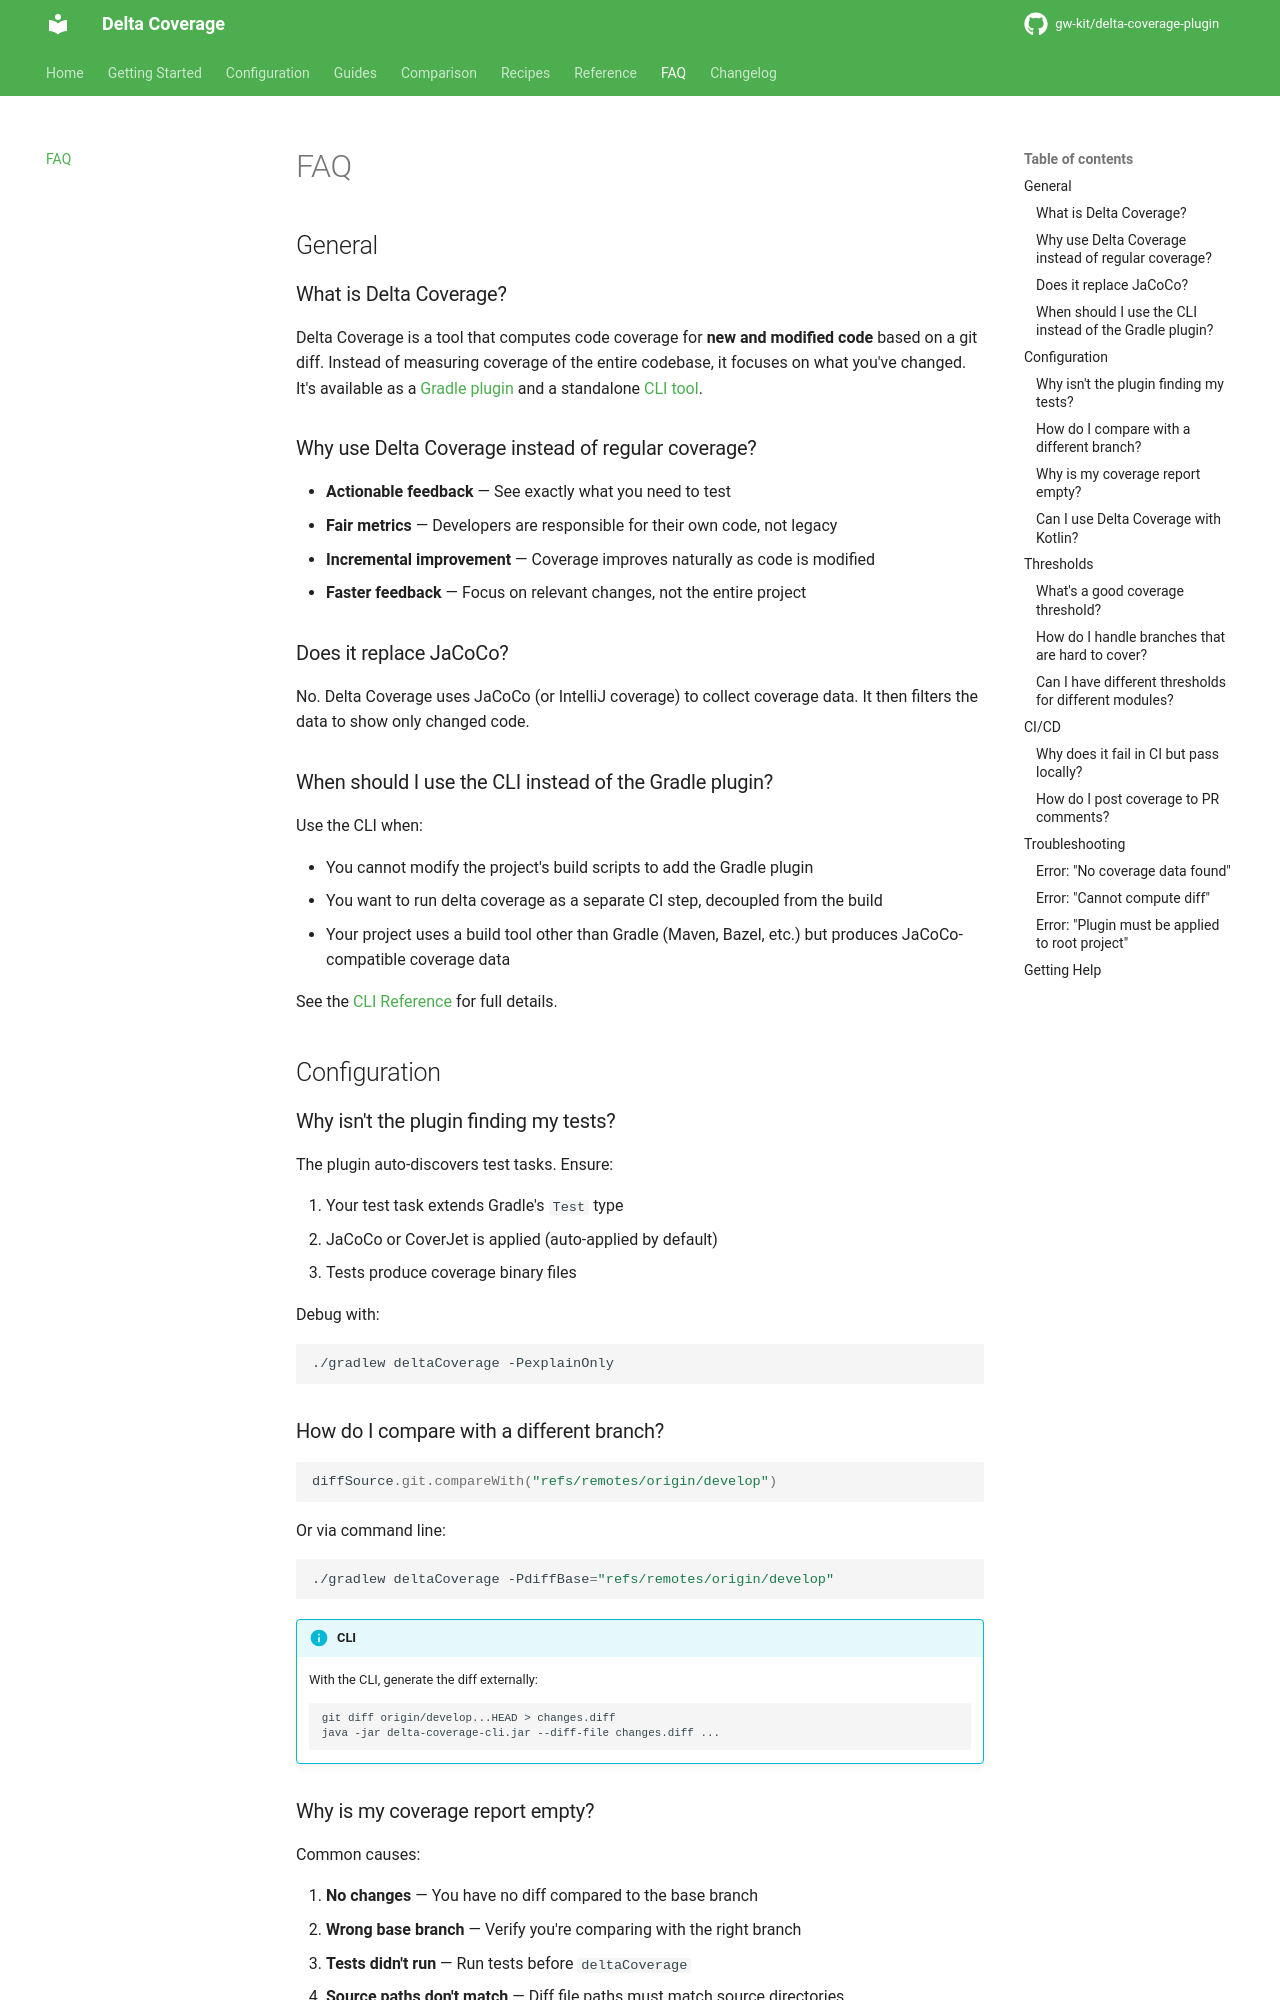

repository: gw-kit/delta-coverage-plugin · page: dev/faq/index.html · generator: mkdocs

# FAQ

## General

### What is Delta Coverage?

Delta Coverage is a tool that computes code coverage for **new and modified code** based on a git diff. Instead of measuring coverage of the entire codebase, it focuses on what you've changed. It's available as a [Gradle plugin](getting-started/installation.md) and a standalone [CLI tool](reference/cli.md).

### Why use Delta Coverage instead of regular coverage?

- **Actionable feedback** — See exactly what you need to test
- **Fair metrics** — Developers are responsible for their own code, not legacy
- **Incremental improvement** — Coverage improves naturally as code is modified
- **Faster feedback** — Focus on relevant changes, not the entire project

### Does it replace JaCoCo?

No. Delta Coverage uses JaCoCo (or IntelliJ coverage) to collect coverage data. It then filters the data to show only changed code.

### When should I use the CLI instead of the Gradle plugin?

Use the CLI when:

- You cannot modify the project's build scripts to add the Gradle plugin
- You want to run delta coverage as a separate CI step, decoupled from the build
- Your project uses a build tool other than Gradle (Maven, Bazel, etc.) but produces JaCoCo-compatible coverage data

See the [CLI Reference](reference/cli.md) for full details.

## Configuration

### Why isn't the plugin finding my tests?

The plugin auto-discovers test tasks. Ensure:

1. Your test task extends Gradle's `Test` type
2. JaCoCo or CoverJet is applied (auto-applied by default)
3. Tests produce coverage binary files

Debug with:
```bash
./gradlew deltaCoverage -PexplainOnly
```

### How do I compare with a different branch?

```kotlin
diffSource.git.compareWith("refs/remotes/origin/develop")
```

Or via command line:
```bash
./gradlew deltaCoverage -PdiffBase="refs/remotes/origin/develop"
```

!!! info "CLI"
    With the CLI, generate the diff externally:
    ```bash
    git diff origin/develop...HEAD > changes.diff
    java -jar delta-coverage-cli.jar --diff-file changes.diff ...
    ```
